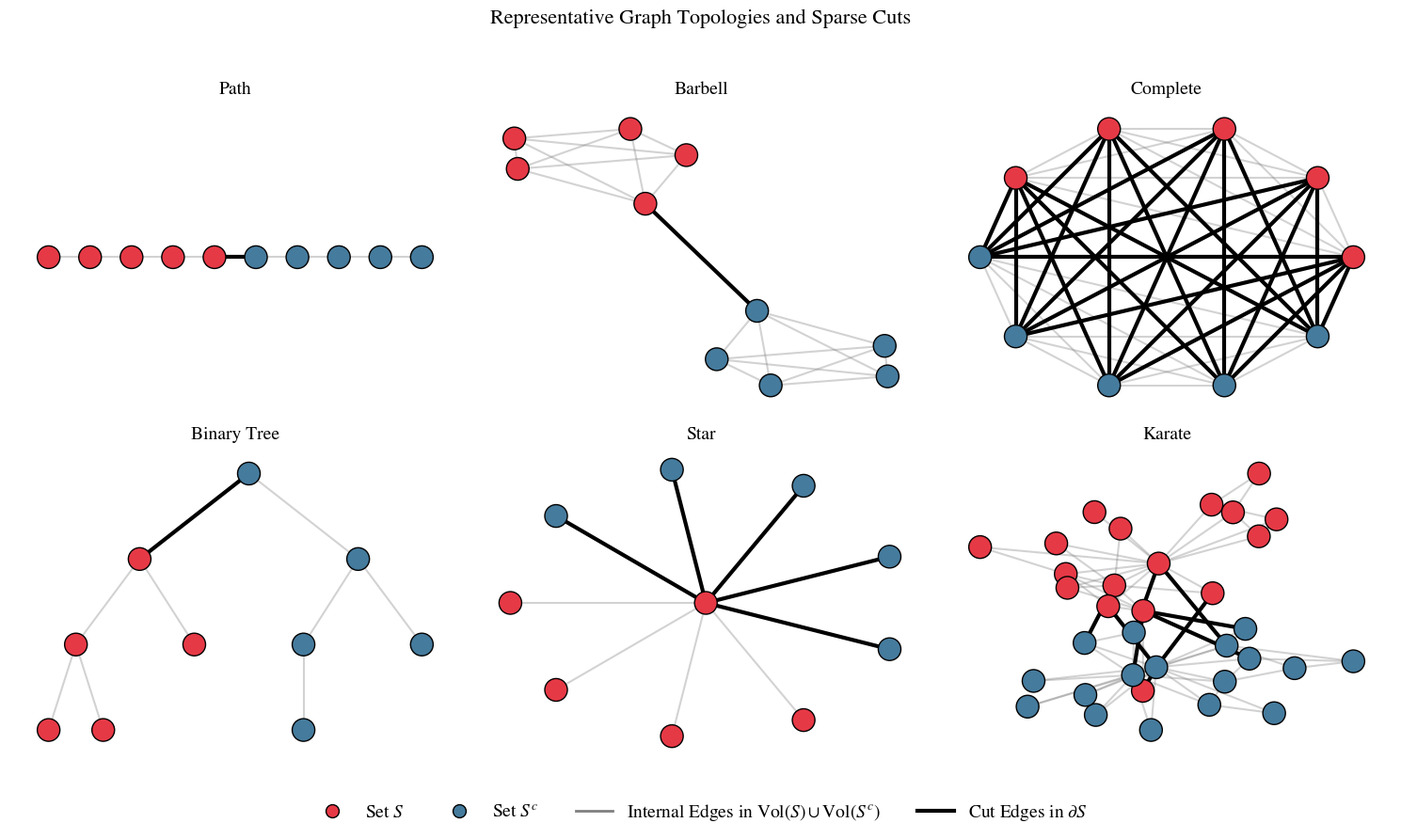
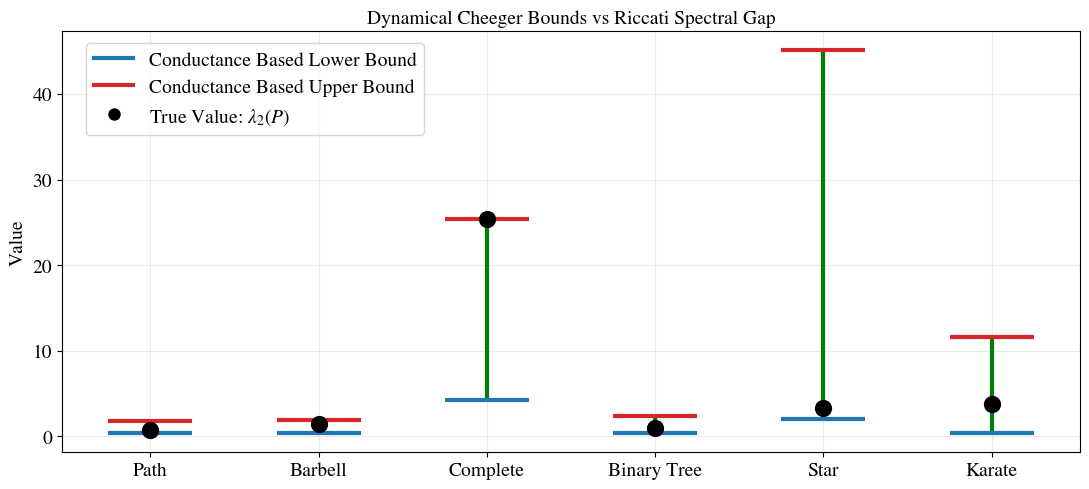

The matplotlib source for these figures, in order:
import numpy as np
import networkx as nx
import matplotlib as mpl
import matplotlib.pyplot as plt
from matplotlib.lines import Line2D


# ============================================================
# TYPOGRAPHY (NO LATEX INSTALL REQUIRED)
# ============================================================

mpl.rcParams['text.usetex'] = False
mpl.rcParams['mathtext.fontset'] = 'stix'
mpl.rcParams['font.family'] = 'STIXGeneral'
mpl.rcParams['font.size'] = 10
mpl.rcParams['axes.titlesize'] = 12
mpl.rcParams['axes.labelsize'] = 10
mpl.rcParams['xtick.labelsize'] = 10
mpl.rcParams['ytick.labelsize'] = 10
mpl.rcParams['legend.fontsize'] = 12
mpl.rcParams['figure.titlesize'] = 16


# ============================================================
# PARAMETERS
# ============================================================

alpha = 1.0
epsilon = 0.05
delta = 1.0
beta = 0.1
gamma = 2.5


# ============================================================
# RICCATI SPECTRAL MAP
# ============================================================

def p_lambda(lam):
    term = alpha**2 * (beta + gamma * lam) - delta * (2 * epsilon * lam - epsilon**2 * lam**2)
    disc = (
        delta * (2 * epsilon * lam - epsilon**2 * lam**2)
        - alpha**2 * (beta + gamma * lam)
    )**2 + 4 * alpha**2 * delta * (beta + gamma * lam)
    return term / (2 * alpha**2) + np.sqrt(disc) / (2 * alpha**2)


# ============================================================
# MODIFIED BINARY TREE
# ============================================================

def make_binary_tree():
    """
    Ten-node tree with the last leaf rewired from red parent 4 to blue parent 5.
    This makes the displayed 5-5 red/blue split a genuine cut of the topology.
    """
    G = nx.Graph()
    G.add_nodes_from(range(10))
    G.add_edges_from([
        (0, 1), (0, 2),
        (1, 3), (1, 4),
        (2, 5), (2, 6),
        (3, 7), (3, 8),
        (5, 9),
    ])
    return G


def balanced_binary_tree_pos():
    return {
        0: (0.0, 3.0),
        1: (-2.4, 2.0),
        2: (2.4, 2.0),
        3: (-3.8, 1.0),
        4: (-1.2, 1.0),
        5: (1.2, 1.0),
        6: (3.8, 1.0),
        7: (-4.4, 0.0),
        8: (-3.2, 0.0),
        9: (1.2, 0.0),
    }


# ============================================================
# GRAPH SET
# ============================================================

graphs = {
    "Path": nx.path_graph(10),
    "Barbell": nx.barbell_graph(5, 0),
    "Complete": nx.complete_graph(10),
    "Binary Tree": make_binary_tree(),
    "Star": nx.star_graph(9),
    "Karate": nx.karate_club_graph(),
}


# ============================================================
# TRUE CONDUCTANCE VALUES FOR THE DISPLAYED TOPOLOGIES
# ============================================================

phi = {
    "Path": 1 / 9,
    "Barbell": 1 / 21,
    "Complete": 5 / 9,
    "Binary Tree": 1 / 9,
    "Star": 1.0,
    "Karate": 5 / 39,
}


# ============================================================
# ANALYSIS
# ============================================================

results = []

for name, G in graphs.items():
    L = nx.laplacian_matrix(G).toarray()
    lam2 = np.linalg.eigvalsh(L)[1]
    lam2P = p_lambda(lam2)

    degrees = [d for _, d in G.degree()]
    dmin = min(degrees)
    dmax = max(degrees)

    lower_arg = (dmin / 2) * phi[name]**2
    upper_arg = 2 * dmax * phi[name]

    LB = p_lambda(lower_arg)
    UB = p_lambda(upper_arg)

    results.append({
        "name": name,
        "G": G,
        "lambda2P": lam2P,
        "LB": LB,
        "UB": UB,
    })


# ============================================================
# PRINT RESULTS
# ============================================================

print("\nNumerical Results")
print("=" * 80)
for r in results:
    print(
        f"{r['name']:>12} | "
        f"lambda2(P)={r['lambda2P']:.4f} | "
        f"LB={r['LB']:.4f} | "
        f"UB={r['UB']:.4f}"
    )
print("=" * 80)


# ============================================================
# GRAPH VISUALIZATION
# ============================================================

fig, axes = plt.subplots(2, 3, figsize=(15, 9))
axes = axes.flatten()

for ax, r in zip(axes, results):
    name = r["name"]
    G = r["G"]

    if name == "Path":
        pos = {i: (i, 0) for i in G.nodes()}
    elif name == "Binary Tree":
        pos = balanced_binary_tree_pos()
    elif name == "Star":
        pos = nx.shell_layout(G, nlist=[[0], list(range(1, 10))])
    elif name == "Complete":
        pos = nx.circular_layout(G)
    elif name == "Barbell":
        pos = nx.spring_layout(G, seed=42, k=0.4)
    elif name == "Karate":
        pos = nx.spring_layout(G, seed=42, k=0.3)
    else:
        pos = nx.spring_layout(G)

    if name == "Path":
        S = set(range(5))
    elif name == "Barbell":
        S = set(range(5))
    elif name == "Complete":
        S = set(range(5))
    elif name == "Binary Tree":
        S = {1, 3, 4, 7, 8}
    elif name == "Star":
        S = {0, 1, 2, 3, 4}
    elif name == "Karate":
        S = {0, 1, 2, 3, 4, 5, 6, 7, 9, 10, 11, 12, 13, 16, 17, 19, 21}

    Sc = set(G.nodes()) - S
    node_colors = ["#e63946" if v in S else "#457b9d" for v in G.nodes()]

    boundary = []
    internal = []
    for u, v in G.edges():
        if (u in S and v in Sc) or (u in Sc and v in S):
            boundary.append((u, v))
        else:
            internal.append((u, v))

    nx.draw_networkx_edges(
        G, pos, ax=ax,
        edgelist=internal,
        width=1.5,
        alpha=0.35,
        edge_color="grey",
    )
    nx.draw_networkx_edges(
        G, pos, ax=ax,
        edgelist=boundary,
        width=3,
        edge_color="black",
    )
    nx.draw_networkx_nodes(
        G, pos, ax=ax,
        node_color=node_colors,
        node_size=300,
        edgecolors="black",
    )

    ax.set_title(name, fontsize=14)
    ax.axis("off")

legend_elements = [
    Line2D([0], [0], marker='o', color='w', label=r'Set $S$',
           markerfacecolor='#e63946', markersize=10, markeredgecolor='black'),
    Line2D([0], [0], marker='o', color='w', label=r'Set $S^c$',
           markerfacecolor='#457b9d', markersize=10, markeredgecolor='black'),
    Line2D([0], [0], color='grey', lw=2,
           label=r'Internal Edges in $\mathrm{Vol}(S)\cup \mathrm{Vol}(S^c)$'),
    Line2D([0], [0], color='black', lw=3,
           label=r'Cut Edges in $\partial S$'),
]

fig.legend(handles=legend_elements, loc="lower center", ncol=4, frameon=False, fontsize=14)
fig.suptitle("Representative Graph Topologies and Sparse Cuts", fontsize=16)
plt.tight_layout(rect=[0, 0.08, 1, 0.95])
plt.savefig("./dynamical_cheeger_graphs.png", dpi=400, bbox_inches="tight")
plt.close(fig)


# ============================================================
# CHEEGER BOUND PLOT
# ============================================================

names = [r["name"] for r in results]
LB = [r["LB"] for r in results]
UB = [r["UB"] for r in results]
val = [r["lambda2P"] for r in results]
x = np.arange(len(names))

fig2 = plt.figure(figsize=(11, 5))
for i in range(len(x)):
    plt.vlines(x[i], LB[i], UB[i], color="green", linewidth=3)
    plt.hlines(LB[i], x[i] - 0.25, x[i] + 0.25, color="#1f77b4", linewidth=3)
    plt.hlines(UB[i], x[i] - 0.25, x[i] + 0.25, color="#d62728", linewidth=3)

plt.scatter(x, val, color="black", s=130, zorder=3)
plt.xticks(x, names, fontsize=14)
plt.yticks(fontsize=14)
plt.ylabel("Value", fontsize=14)
plt.title("Dynamical Cheeger Bounds vs Riccati Spectral Gap", fontsize=14)
plt.grid(alpha=0.25)

legend_elements = [
    Line2D([0], [0], color="#1f77b4", lw=3, label="Conductance Based Lower Bound"),
    Line2D([0], [0], color="#d62728", lw=3, label="Conductance Based Upper Bound"),
    Line2D([0], [0], marker='o', color='w', markerfacecolor='black',
           markersize=10, label=r"True Value: $\lambda_2(P)$"),
]

plt.legend(handles=legend_elements, fontsize=14, loc="upper left", bbox_to_anchor=(0.02, 0.98), borderaxespad=0.2)
plt.tight_layout()
plt.savefig("./dynamical_cheeger_bounds.png", dpi=400, bbox_inches="tight")
plt.close(fig2)
